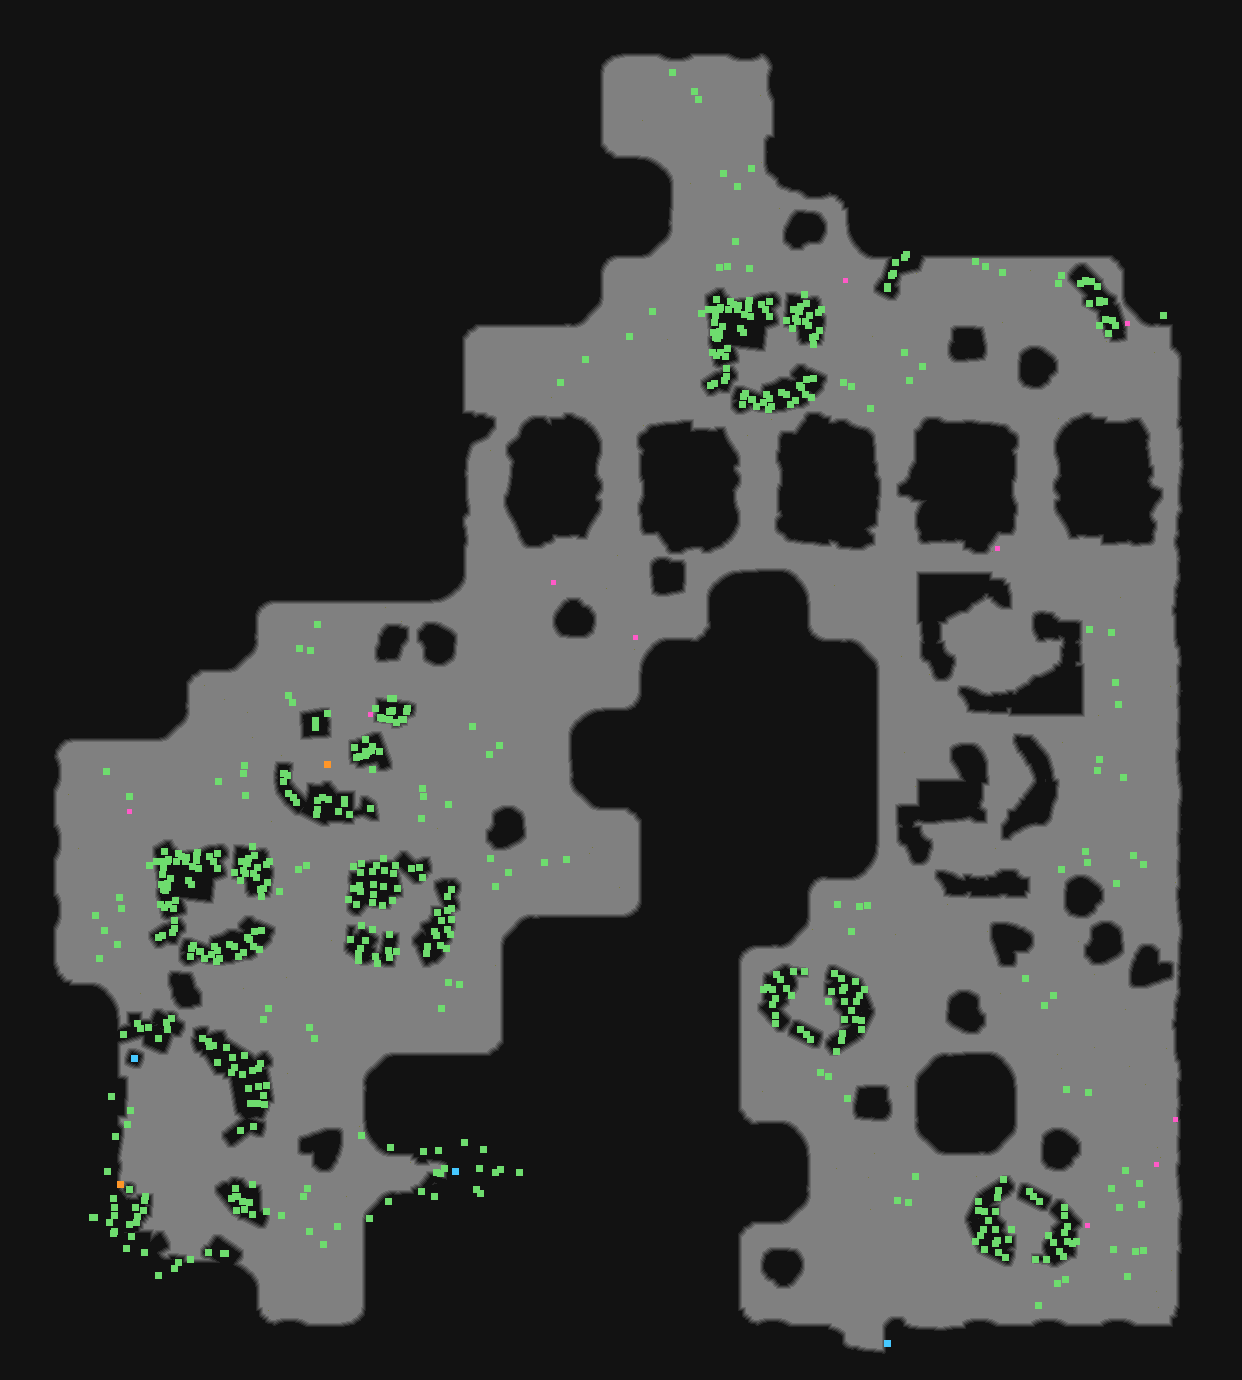

Data behind this chart, as committed beside it:
type	X	Y	rotation	z	height_step	origin	src	who
Metadata/MiscellaneousObjects/AreaTransi…	455	1171	1.571	-101.9	13	tile	rockwall_transition_v01_01.tdt	server
Metadata/MiscellaneousObjects/AreaTransi…	887	1343	4.712	-30	3	tile	lake_entrance_v01_01.tdt	server
Metadata/MiscellaneousObjects/Doodad	1080	283	0.7235	0.000	0	room	noboss.arm	client
Metadata/MiscellaneousObjects/Doodad	1099	302	0.7681	0.000	0	room	noboss.arm	client
Metadata/MiscellaneousObjects/Doodad	1115	325	1.289	0.000	0	room	noboss.arm	client
Metadata/MiscellaneousObjects/Doodad	1105	319	1.755	0.000	0	room	noboss.arm	client
Metadata/MiscellaneousObjects/Doodad	891	275	1.868	31.93	-4	room	noboss.arm	client
Metadata/MiscellaneousObjects/Doodad	1104	301	0.9058	0.000	0	room	noboss.arm	client
Metadata/MiscellaneousObjects/Doodad	1085	280	2.333	0.000	0	room	noboss.arm	client
Metadata/MiscellaneousObjects/Doodad	1086	281	0.8842	0.000	0	room	noboss.arm	client
Metadata/MiscellaneousObjects/Doodad	1163	315	3.142	0.000	0	room	noboss.arm	client
Metadata/MiscellaneousObjects/Doodad	1108	333	3.142	0.000	0	room	noboss.arm	client
Metadata/MiscellaneousObjects/Doodad	975	261	3.142	0.000	0	room	noboss.arm	client
Metadata/MiscellaneousObjects/Doodad	1058	283	3.142	0.000	0	room	noboss.arm	client
Metadata/MiscellaneousObjects/Doodad	1091	281	3.142	0.000	0	room	noboss.arm	client
Metadata/MiscellaneousObjects/Doodad	1002	272	3.142	0.000	0	room	noboss.arm	client
Metadata/MiscellaneousObjects/Doodad	1097	286	3.142	0.000	0	room	noboss.arm	client
Metadata/MiscellaneousObjects/Doodad	887	288	3.142	0.000	0	room	noboss.arm	client
Metadata/MiscellaneousObjects/Doodad	887	286	3.53	0.000	0	room	noboss.arm	client
Metadata/MiscellaneousObjects/Doodad	893	273	3.434	0.000	0	room	noboss.arm	client
Metadata/MiscellaneousObjects/Doodad	895	262	3.434	0.000	0	room	noboss.arm	client
Metadata/MiscellaneousObjects/Doodad	1099	300	2.069	0.000	0	room	noboss.arm	client
Metadata/MiscellaneousObjects/Doodad	1112	320	2.847	0.000	0	room	noboss.arm	client
Metadata/MiscellaneousObjects/Doodad	1099	325	3.142	0.000	0	room	noboss.arm	client
Metadata/MiscellaneousObjects/Doodad	904	257	3.142	27.17	-3	room	noboss.arm	client
Metadata/MiscellaneousObjects/Doodad	906	254	4.368	0.000	0	room	noboss.arm	client
Metadata/MiscellaneousObjects/Doodad	985	266	3.142	5.435	0	room	noboss.arm	client
Metadata/MiscellaneousObjects/Doodad	1061	275	3.142	0.000	0	room	noboss.arm	client
Metadata/MiscellaneousObjects/Doodad	1089	303	3.433	-2.378	0	room	noboss.arm	client
Metadata/MiscellaneousObjects/Doodad	315	723	4.712	0.000	0	room	nightwane_boss.arm	client
Metadata/MiscellaneousObjects/Doodad	292	702	5.563	0.000	0	room	nightwane_boss.arm	client
Metadata/MiscellaneousObjects/Doodad	284	773	4.53	0.000	0	room	nightwane_boss.arm	client
Metadata/MiscellaneousObjects/Doodad	293	797	3.947	0.000	0	room	nightwane_boss.arm	client
Metadata/MiscellaneousObjects/Doodad	316	814	0.3340	-7.812	1	room	nightwane_boss.arm	client
Metadata/MiscellaneousObjects/Doodad	365	739	1.525	-82.2	10	room	nightwane_boss.arm	client
Metadata/MiscellaneousObjects/Doodad	322	797	4.712	0.000	0	room	nightwane_boss.arm	client
Metadata/MiscellaneousObjects/Doodad	370	808	0.9088	-18	2	room	nightwane_boss.arm	client
Metadata/MiscellaneousObjects/Doodad	288	695	0.1648	0.000	0	room	nightwane_boss.arm	client
Metadata/MiscellaneousObjects/Doodad	389	719	2.969	0.000	0	room	nightwane_boss.arm	client
Metadata/MiscellaneousObjects/Doodad	365	754	5.915	-72.69	9	room	nightwane_boss.arm	client
Metadata/MiscellaneousObjects/Doodad	390	698	4.712	0.000	0	room	nightwane_boss.arm	client
Metadata/MiscellaneousObjects/Doodad	287	775	4.712	0.000	0	room	nightwane_boss.arm	client
Metadata/MiscellaneousObjects/Doodad	379	751	4.356	0.000	0	room	nightwane_boss.arm	client
Metadata/MiscellaneousObjects/Doodad	372	746	6.047	0.000	0	room	nightwane_boss.arm	client
Metadata/MiscellaneousObjects/Doodad	371	750	6.047	0.000	0	room	nightwane_boss.arm	client
Metadata/MiscellaneousObjects/Doodad	349	814	6.107	0.000	0	room	nightwane_boss.arm	client
Metadata/MiscellaneousObjects/Doodad	317	809	5.164	0.000	0	room	nightwane_boss.arm	client
Metadata/MiscellaneousObjects/Doodad	392	710	5.705	0.000	0	room	nightwane_boss.arm	client
Metadata/MiscellaneousObjects/Doodad	344	802	4.712	0.000	0	room	nightwane_boss.arm	client
Metadata/MiscellaneousObjects/Doodad	338	811	4.757	0.000	0	room	nightwane_boss.arm	client
Metadata/MiscellaneousObjects/Doodad	372	769	0.1648	0.000	0	room	nightwane_boss.arm	client
Metadata/MiscellaneousObjects/Doodad	391	711	4.827	0.000	0	room	nightwane_boss.arm	client
Metadata/MiscellaneousObjects/Doodad	380	717	4.712	0.000	0	room	nightwane_boss.arm	client
Metadata/MiscellaneousObjects/Doodad	382	718	4.712	0.000	0	room	nightwane_boss.arm	client
Metadata/MiscellaneousObjects/Doodad	403	719	4.712	0.000	0	room	nightwane_boss.arm	client
Metadata/MiscellaneousObjects/Doodad	401	719	4.712	0.000	0	room	nightwane_boss.arm	client
Metadata/MiscellaneousObjects/Doodad	393	698	4.712	0.000	0	room	nightwane_boss.arm	client
Metadata/MiscellaneousObjects/Doodad	389	711	0.7765	0.000	0	room	nightwane_boss.arm	client
Metadata/MiscellaneousObjects/Doodad	375	708	0.0165	0.000	0	room	nightwane_boss.arm	client
Metadata/MiscellaneousObjects/Doodad	407	708	5.126	0.000	0	room	nightwane_boss.arm	client
... 500 more rows
